Labelled photos from "data", an image-classification folder in poleval/2026-polocrbench. The possible labels are: real, real degraded, real handwritten.

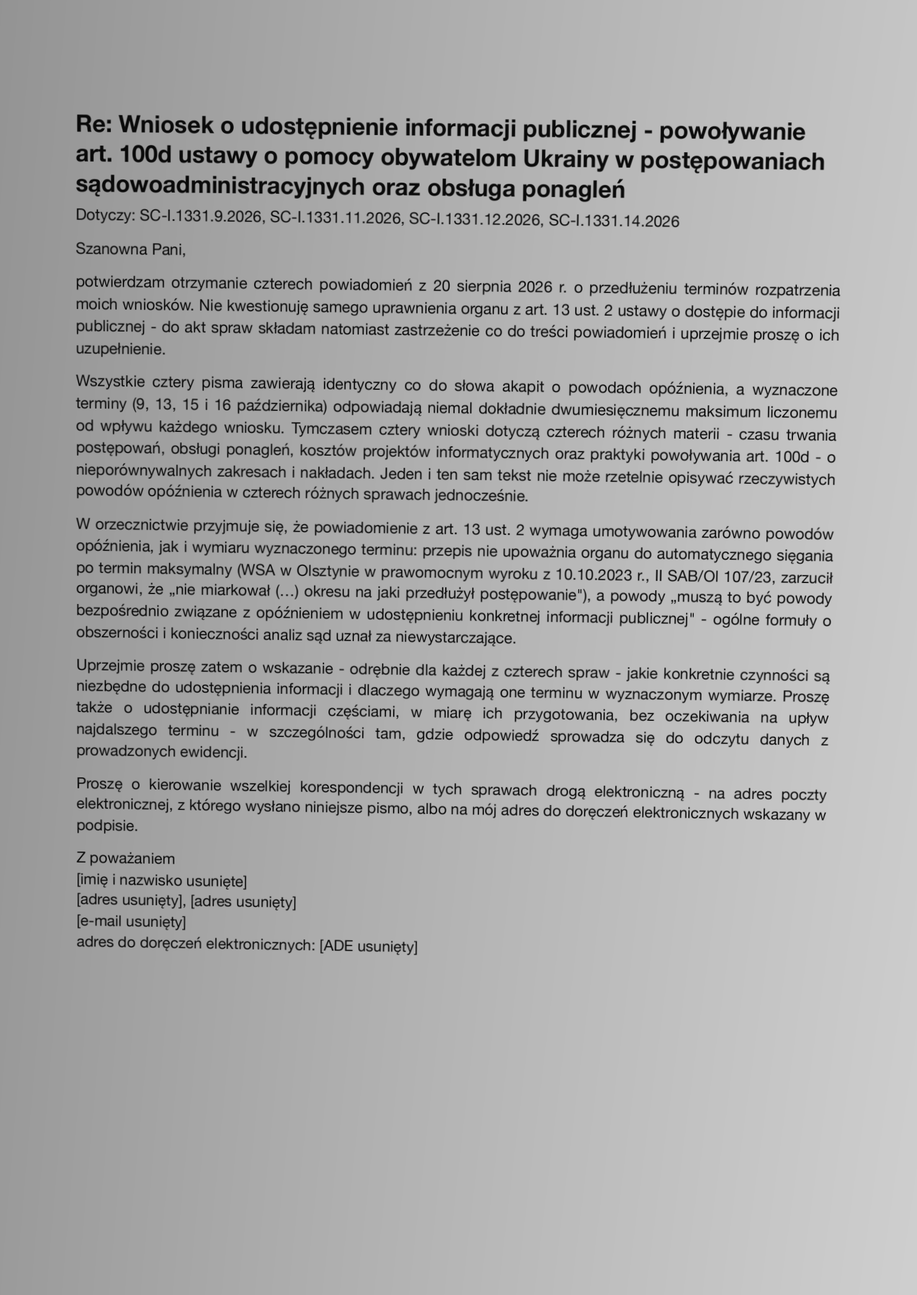
Label: real degraded

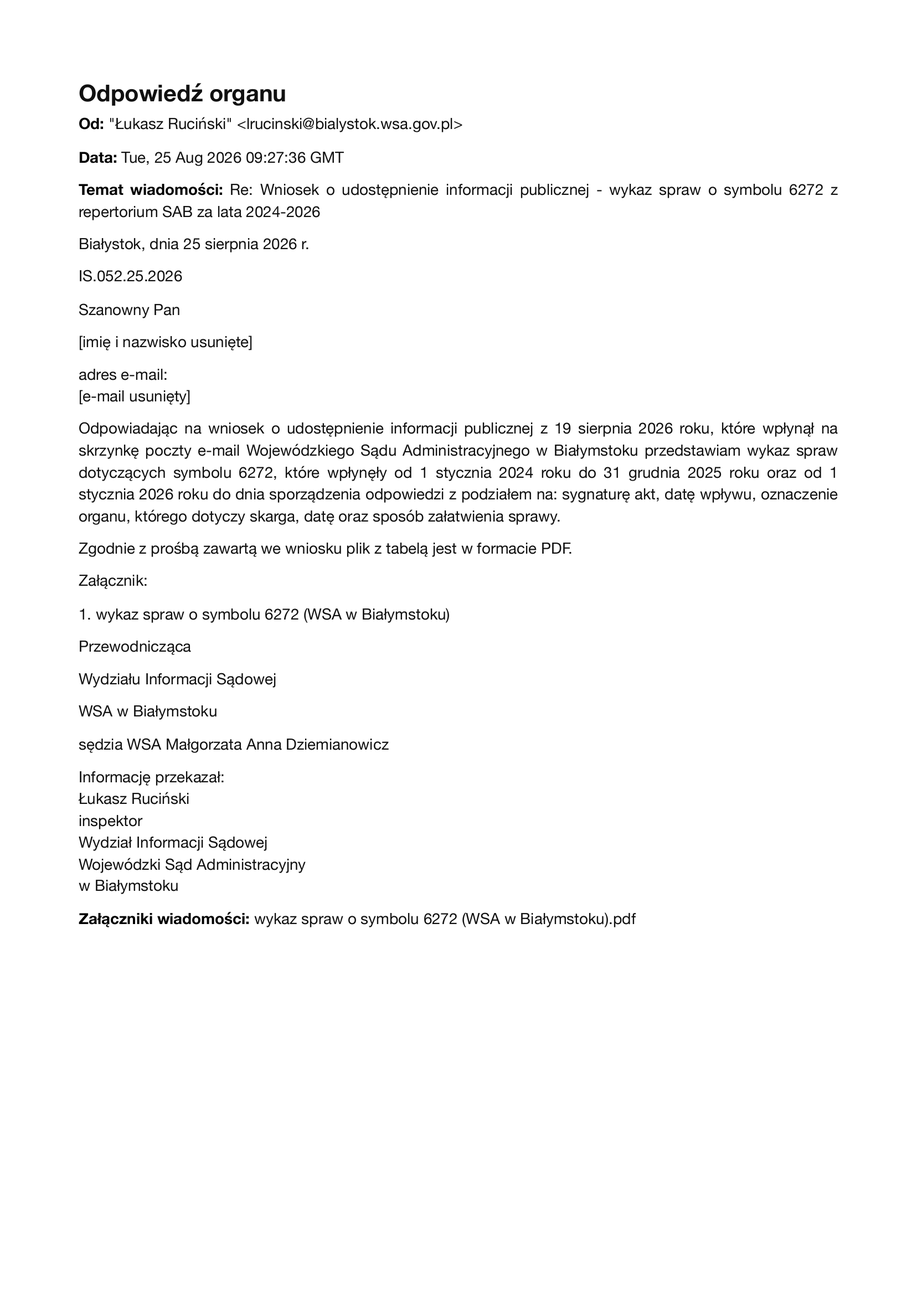
Label: real

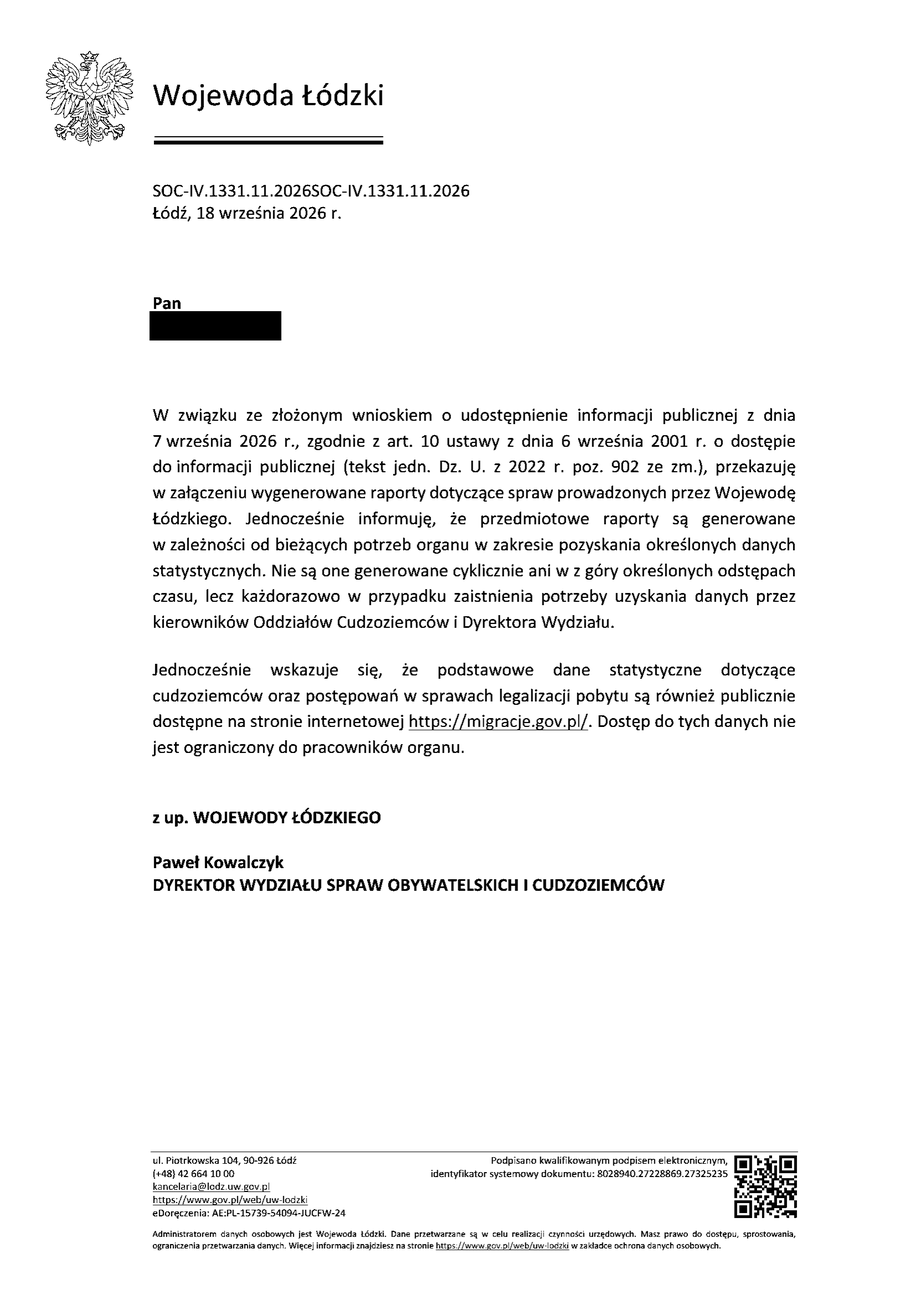
Label: real

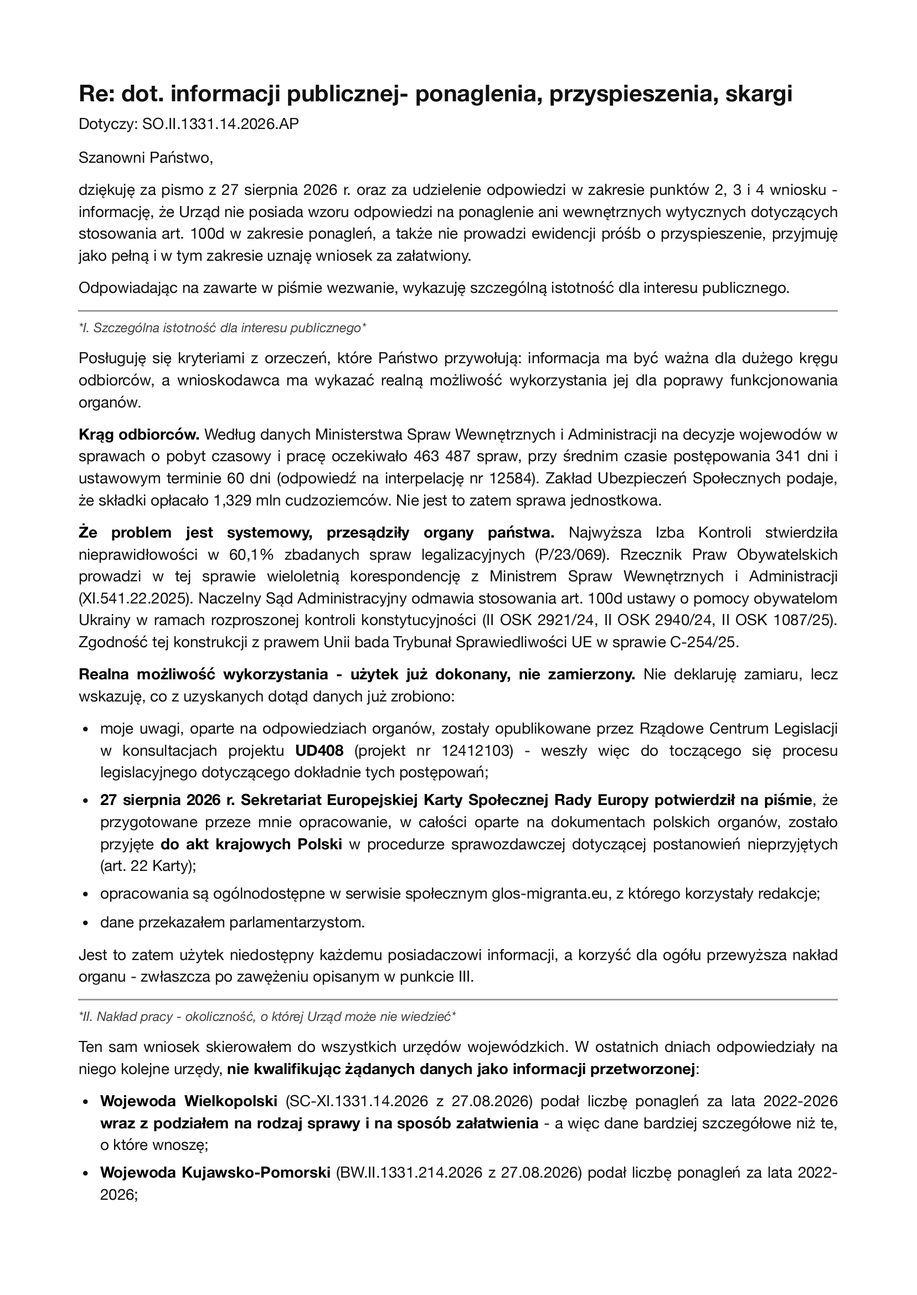
Label: real

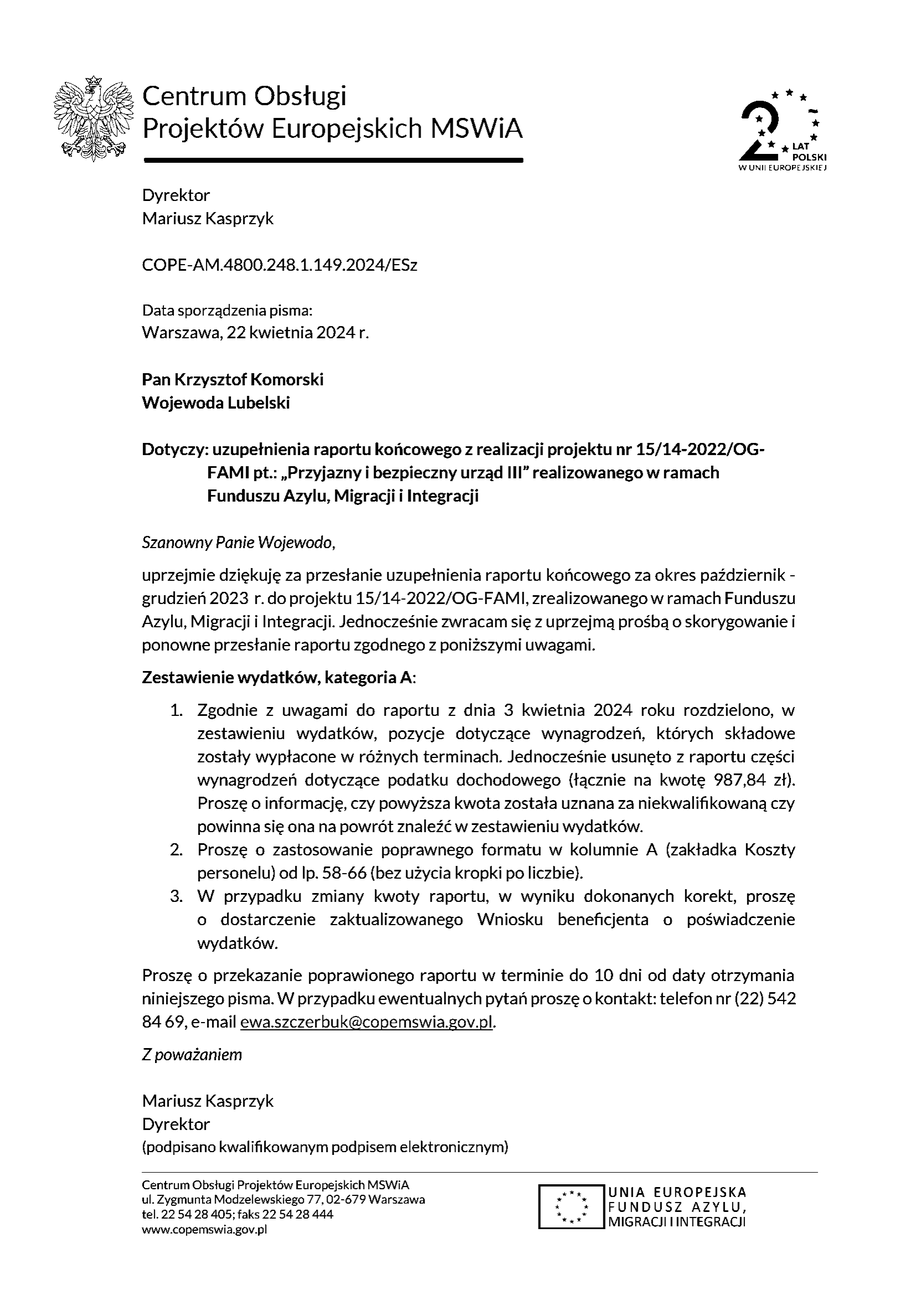
Label: real

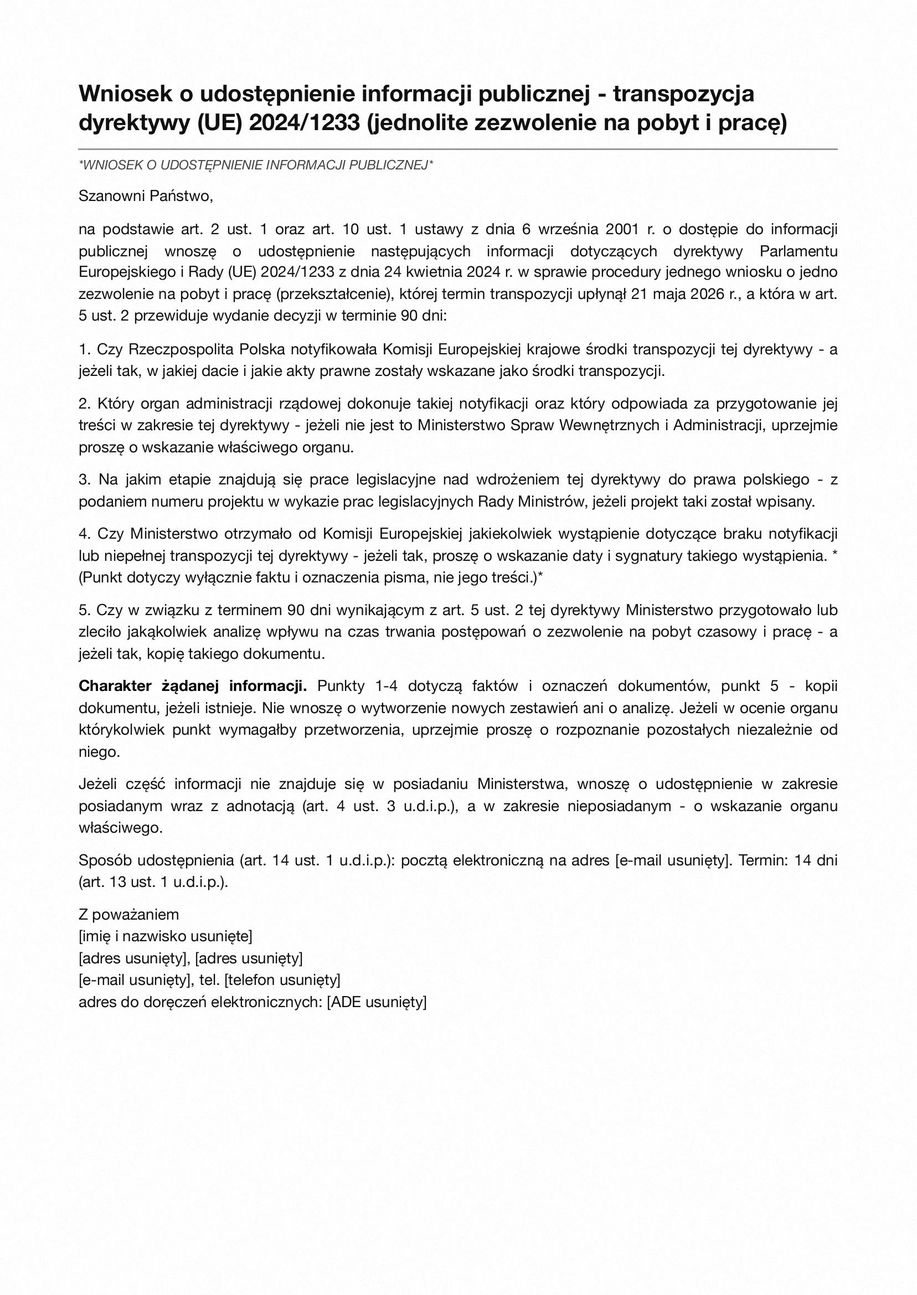
Label: real degraded
